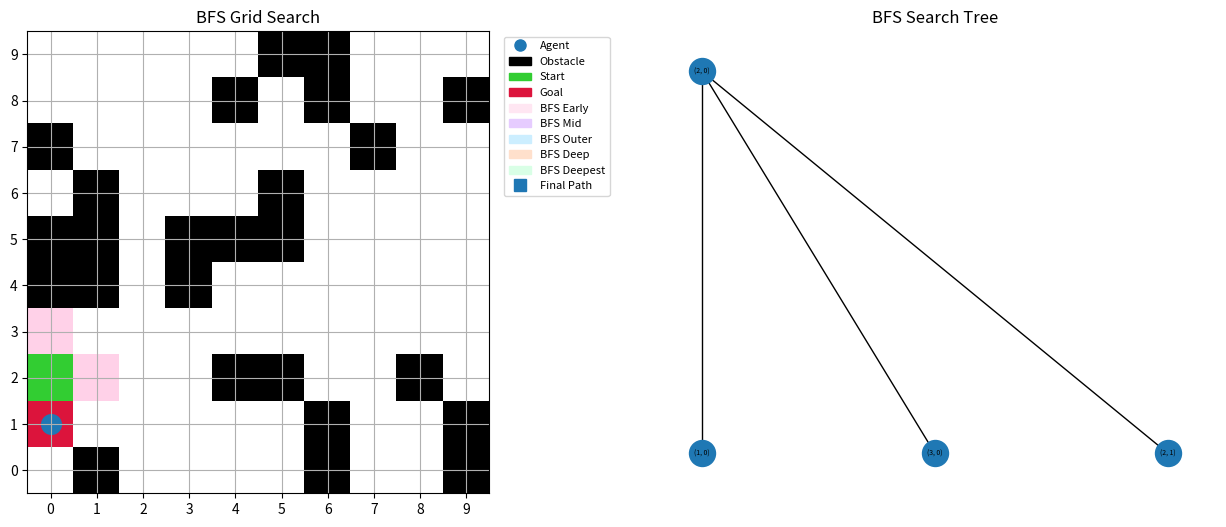

Source code (Python):
import numpy as np
import matplotlib.pyplot as plt
import matplotlib.patches as mpatches
import random
import networkx as nx
from collections import deque

plt.ion()


class GridWorld:
    def __init__(self, size=10, obstacle_density=0.25):
        self.size = size
        self.obstacle_density = obstacle_density

        self.grid = np.zeros((size, size), dtype=int)

        self.start = None
        self.goal = None

        self.generate_world()

    def generate_world(self):
        total_cells = self.size * self.size
        obstacle_count = int(total_cells * self.obstacle_density)

        obstacle_positions = random.sample(
            range(total_cells),
            obstacle_count
        )

        for pos in obstacle_positions:
            r = pos // self.size
            c = pos % self.size
            self.grid[r][c] = 1

        self.start = self.get_random_empty_cell()
        self.grid[self.start] = 2

        self.goal = self.get_random_empty_cell()
        self.grid[self.goal] = 3

    def get_random_empty_cell(self):
        while True:

            r = random.randint(0, self.size - 1)
            c = random.randint(0, self.size - 1)

            if self.grid[r][c] == 0:
                return (r, c)

    def draw(
        self,
        agent_pos=None,
        visited_nodes=None,
        depth_map=None,
        path_nodes=None
    ):

        # LEFT PANEL
        plt.subplot(1, 2, 1)
        plt.cla()

        display_grid = self.grid.copy()

        # BFS expansion coloring
        if visited_nodes and depth_map:

            for node in visited_nodes:

                if node == self.start or node == self.goal:
                    continue

                r, c = node

                depth = depth_map[node]

                # Extended depth range
                color_index = min(depth, 11)

                display_grid[r][c] = 4 + color_index

        cmap = plt.cm.colors.ListedColormap([
            "white",       # 0 empty
            "black",       # 1 obstacle
            "limegreen",   # 2 start
            "crimson",     # 3 goal

            # BFS wave colors
            "#ffe6f2",     # 4
            "#ffd1e8",     # 5
            "#f5ccff",     # 6
            "#e6ccff",     # 7
            "#d9d9ff",     # 8
            "#cce6ff",     # 9
            "#cceeff",     # 10
            "#ccfff2",     # 11
            "#e6ffcc",     # 12
            "#fff5cc",     # 13

            # Added depth colors
            "#ffe0cc",     # 14
            "#d9ffe6"      # 15
        ])

        plt.imshow(
            display_grid,
            cmap=cmap,
            vmin=0,
            vmax=15
        )

        # Final shortest path overlay
        if path_nodes:

            for node in path_nodes:

                if node == self.start or node == self.goal:
                    continue

                plt.scatter(
                    node[1],
                    node[0],
                    s=120,
                    marker='s'
                )

        # Agent marker
        if agent_pos:

            plt.scatter(
                agent_pos[1],
                agent_pos[0],
                s=200,
                marker='o'
            )

        plt.gca().invert_yaxis()

        plt.grid(True)
        plt.xticks(range(self.size))
        plt.yticks(range(self.size))

        plt.title("BFS Grid Search")

        # Legend
        agent_legend = plt.Line2D(
            [0], [0],
            marker='o',
            linestyle='None',
            markersize=8,
            label='Agent'
        )

        path_legend = plt.Line2D(
            [0], [0],
            marker='s',
            linestyle='None',
            markersize=8,
            label='Final Path'
        )

        legend_items = [

            agent_legend,

            mpatches.Patch(
                color='black',
                label='Obstacle'
            ),

            mpatches.Patch(
                color='limegreen',
                label='Start'
            ),

            mpatches.Patch(
                color='crimson',
                label='Goal'
            ),

            mpatches.Patch(
                color='#ffe6f2',
                label='BFS Early'
            ),

            mpatches.Patch(
                color='#e6ccff',
                label='BFS Mid'
            ),

            mpatches.Patch(
                color='#cceeff',
                label='BFS Outer'
            ),

            mpatches.Patch(
                color='#ffe0cc',
                label='BFS Deep'
            ),

            mpatches.Patch(
                color='#d9ffe6',
                label='BFS Deepest'
            ),

            path_legend
        ]

        plt.legend(
            handles=legend_items,
            loc='upper left',
            bbox_to_anchor=(1.02, 1.0),
            fontsize=8
        )

    def in_bounds(self, position):
        row, col = position

        return (
            0 <= row < self.size and
            0 <= col < self.size
        )

    def is_walkable(self, position):
        row, col = position

        return self.grid[row][col] != 1

    def get_neighbors(self, position):
        row, col = position

        possible_moves = [
            (row - 1, col),
            (row + 1, col),
            (row, col - 1),
            (row, col + 1)
        ]

        valid_neighbors = []

        for move in possible_moves:

            if self.in_bounds(move) and self.is_walkable(move):
                valid_neighbors.append(move)

        return valid_neighbors


class Agent:
    def __init__(self, start_position):

        self.position = start_position

        # Persistent BFS data
        self.visited_nodes = set()
        self.depth_map = {}

        # Search tree
        self.search_tree = nx.DiGraph()
        self.search_tree.add_node(start_position)

    def bfs_search(self, world):

        queue = deque()
        parent = {}

        visited = self.visited_nodes
        depth_map = self.depth_map

        queue.append(self.position)

        visited.add(self.position)

        depth_map[self.position] = 0

        while queue:

            current = queue.popleft()

            self.position = current

            world.draw(
                agent_pos=self.position,
                visited_nodes=visited,
                depth_map=depth_map
            )

            self.draw_tree()

            plt.draw()
            plt.pause(0.05)

            # Goal found
            if current == world.goal:

                print("\nGoal found!")

                return self.reconstruct_path(
                    parent,
                    world.goal
                )

            neighbors = world.get_neighbors(current)

            for neighbor in neighbors:

                if neighbor not in visited:

                    visited.add(neighbor)

                    parent[neighbor] = current

                    depth_map[neighbor] = (
                        depth_map[current] + 1
                    )

                    self.search_tree.add_edge(
                        current,
                        neighbor
                    )

                    queue.append(neighbor)

        print("\nNo path found.")

        return None

    def reconstruct_path(self, parent_map, goal):

        path = []

        current = goal

        while current in parent_map:

            path.append(current)

            current = parent_map[current]

        path.append(current)

        path.reverse()

        return path

    def draw_tree(self):

        # RIGHT PANEL
        plt.subplot(1, 2, 2)
        plt.cla()

        pos = {}

        levels = {}

        root = list(self.search_tree.nodes())[0]

        levels[root] = 0

        for node in self.search_tree.nodes():

            if node == root:
                continue

            parents = list(
                self.search_tree.predecessors(node)
            )

            if parents:

                levels[node] = (
                    levels[parents[0]] + 1
                )

        layer_counts = {}

        for node, level in levels.items():

            if level not in layer_counts:
                layer_counts[level] = 0

            x = layer_counts[level]
            y = -level

            pos[node] = (x, y)

            layer_counts[level] += 1

        nx.draw(
            self.search_tree,
            pos,
            with_labels=True,
            node_size=350,
            font_size=5,
            arrows=False
        )

        plt.title("BFS Search Tree")


def main():

    plt.figure(figsize=(16, 6))

    world = GridWorld(size=10)

    print("Start:", world.start)
    print("Goal:", world.goal)

    agent = Agent(world.start)

    final_path = agent.bfs_search(world)

    if final_path:

        print("\nShortest Path:")
        print(final_path)

        # Final state keeps BFS history
        world.draw(
            agent_pos=world.goal,
            visited_nodes=agent.visited_nodes,
            depth_map=agent.depth_map,
            path_nodes=final_path
        )

        agent.draw_tree()

        plt.draw()

        print(
            f"\nPath Length: {len(final_path)}"
        )

    plt.ioff()
    plt.show()


if __name__ == "__main__":
    main()
